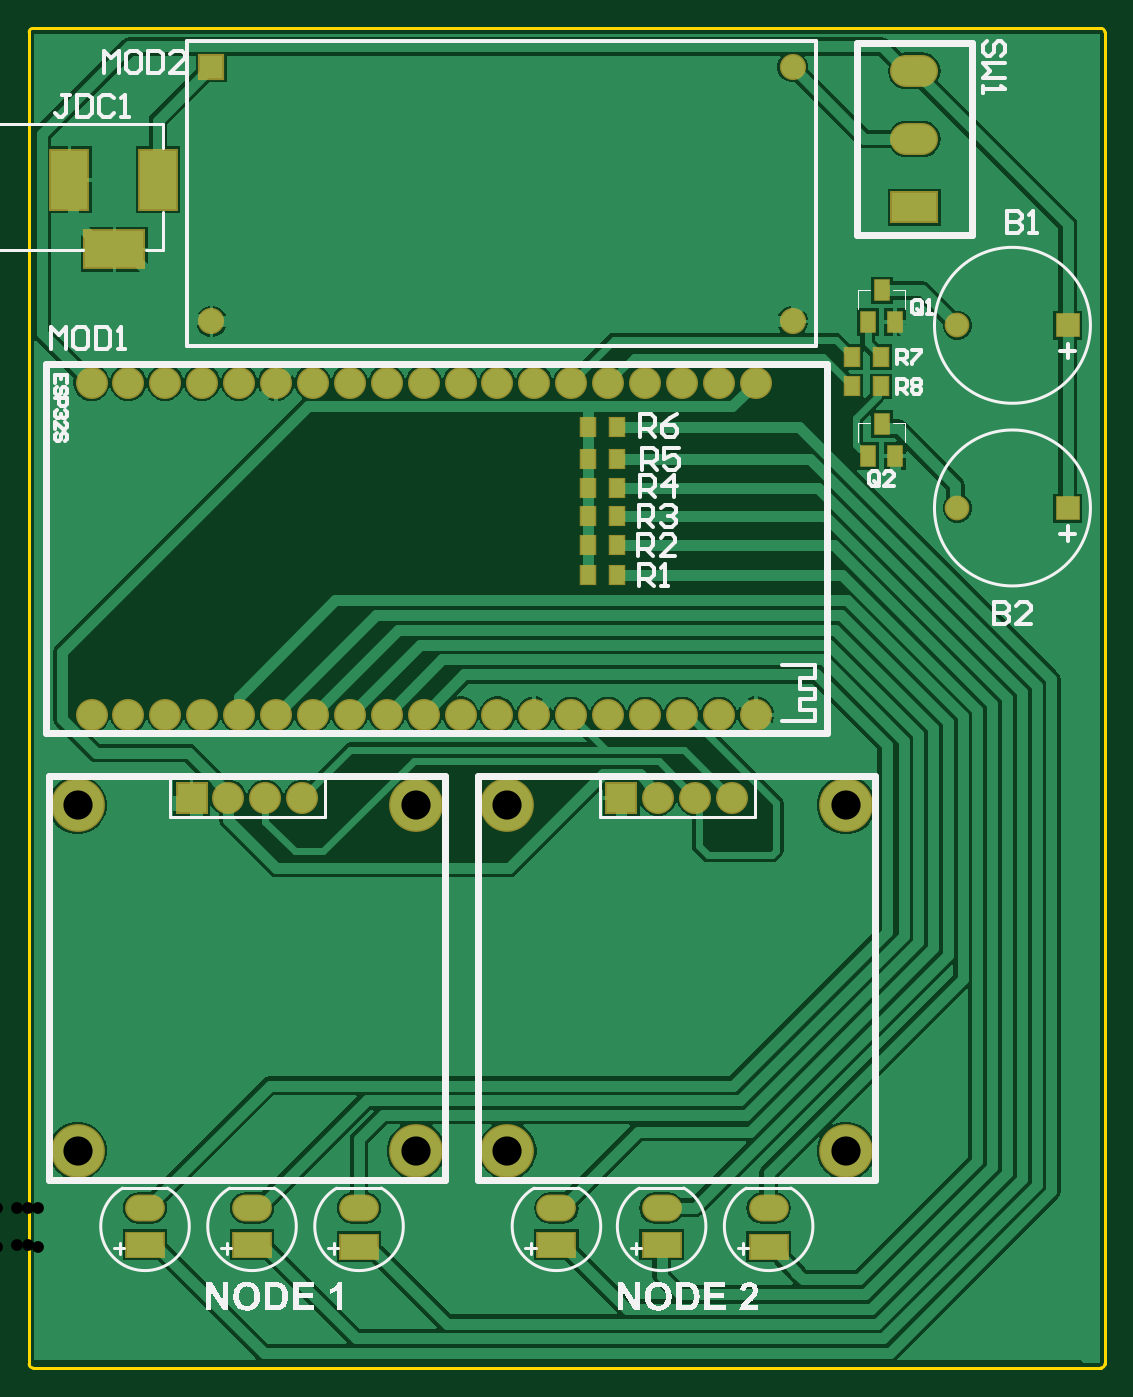
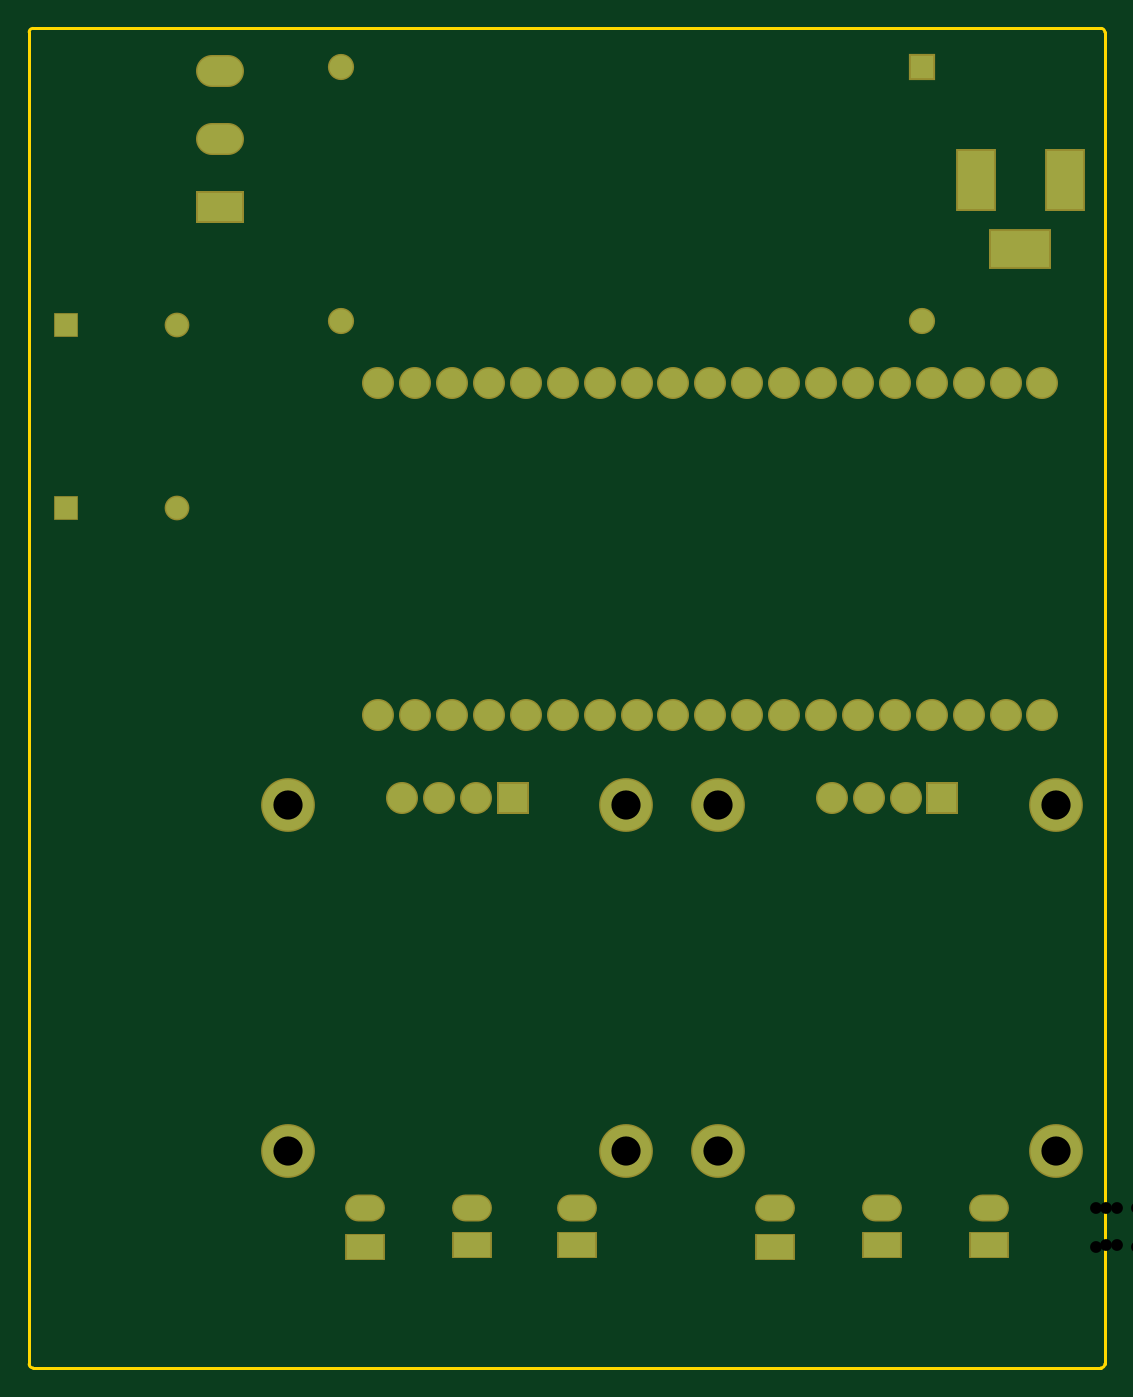
Circuit board: 11 layer files. Board 74.0 x 92.2 mm.
- drill: Gateway_PCB-RoundHoles.TXT (752 bytes)
- drill: Gateway_PCB-SlotHoles.TXT (336 bytes)
- bottom_copper: Gateway_PCB.GBL (2029 bytes)
- bottom_silk: Gateway_PCB.GBO (268 bytes)
- paste: Gateway_PCB.GBP (266 bytes)
- bottom_mask: Gateway_PCB.GBS (2001 bytes)
- outline: Gateway_PCB.GKO (573 bytes)
- top_copper: Gateway_PCB.GTL (34848 bytes)
- top_silk: Gateway_PCB.GTO (27999 bytes)
- paste: Gateway_PCB.GTP (781 bytes)
- top_mask: Gateway_PCB.GTS (2511 bytes)

=== drill: Gateway_PCB-RoundHoles.TXT ===
M48
;Layer_Color=9474304
;FILE_FORMAT=2:4
INCH,LZ
;TYPE=PLATED
T1F00S00C0.0315
T2F00S00C0.0320
T3F00S00C0.0354
T4F00S00C0.0394
T6F00S00C0.0409
T8F00S00C0.0791
%
T01
X0271Y03325
X0301
Y0382
X0271
T02
X00509Y013285
Y014285
X00799
Y013285
X01089Y013235
Y014285
X01624
Y013285
X01909
Y014285
X02199
Y013235
T03
X00689Y03831
Y0452
X022638
Y03831
T04
X018Y0254
X019
X02
X021
X00935
X00835
X00735
X00635
T06
X01564Y02765
X01664
X01764
X01864
X01964
X02064
X02164
X01464
X01364
X01264
X01164
X01064
X00964
X00864
X00764
X00664
X00564
X00464
X00364
Y03665
X00464
X00564
X00664
X00764
X00864
X00964
X01064
X01164
X01264
X01364
X01464
X01564
X01664
X01764
X01864
X01964
X02064
X02164
T08
X024087Y015833
Y025203
X014913
X012437
X003263
Y015833
X012437
X014913
M30

=== drill: Gateway_PCB-SlotHoles.TXT ===
M48
;Layer_Color=9474304
;FILE_FORMAT=2:4
INCH,LZ
;TYPE=PLATED
T5F00S00C0.0394
T7F00S00C0.0500
%
G90
G05
T05
G00X026157Y041399
M15
G01X025723
M16
G00X026157Y04325
M15
G01X025723
M16
G00X026157Y0451
M15
G01X025723
M16
T07
G00X00401Y04026
M15
G01X00451
M16
G00X005442Y041849
M15
G01Y042451
M16
G00X00304Y041849
M15
G01Y042451
M16
M17
M30

=== bottom_copper: Gateway_PCB.GBL ===
G04*
G04 #@! TF.GenerationSoftware,Altium Limited,Altium Designer,21.3.2 (30)*
G04*
G04 Layer_Physical_Order=2*
G04 Layer_Color=16711680*
%FSTAX24Y24*%
%MOIN*%
G70*
G04*
G04 #@! TF.SameCoordinates,70DC1E10-037C-42C7-9AD5-60C584CD1C3D*
G04*
G04*
G04 #@! TF.FilePolarity,Positive*
G04*
G01*
G75*
%ADD36R,0.1000X0.0650*%
%ADD37O,0.1000X0.0650*%
%ADD38C,0.1378*%
%ADD39R,0.0787X0.0787*%
%ADD40C,0.0787*%
%ADD41R,0.1600X0.1000*%
%ADD42R,0.1000X0.1600*%
%ADD43R,0.0591X0.0591*%
%ADD44C,0.0591*%
%ADD45R,0.1220X0.0787*%
%ADD46O,0.1220X0.0787*%
%ADD47R,0.0630X0.0630*%
%ADD48C,0.0630*%
D36*
X02199Y013235D02*
D03*
X01909Y013285D02*
D03*
X01624D02*
D03*
X01089Y013235D02*
D03*
X00799Y013285D02*
D03*
X00509D02*
D03*
D37*
X02199Y014285D02*
D03*
X01909D02*
D03*
X01624D02*
D03*
X01089D02*
D03*
X00799D02*
D03*
X00509D02*
D03*
D38*
X024087Y025203D02*
D03*
Y015833D02*
D03*
X014913D02*
D03*
Y025203D02*
D03*
X003263D02*
D03*
Y015833D02*
D03*
X012437D02*
D03*
Y025203D02*
D03*
D39*
X018Y0254D02*
D03*
X00635D02*
D03*
D40*
X02D02*
D03*
X021D02*
D03*
X019D02*
D03*
X00664Y03665D02*
D03*
X00364D02*
D03*
X00864D02*
D03*
X01164D02*
D03*
X01264D02*
D03*
X01764D02*
D03*
X01964D02*
D03*
X02064D02*
D03*
X00464D02*
D03*
X00564D02*
D03*
X00764D02*
D03*
X00964D02*
D03*
X01064D02*
D03*
X01364D02*
D03*
X01464D02*
D03*
X01564D02*
D03*
X01664D02*
D03*
X01864D02*
D03*
X02164D02*
D03*
X00364Y02765D02*
D03*
X00464D02*
D03*
X00564D02*
D03*
X00664D02*
D03*
X00764D02*
D03*
X00864D02*
D03*
X00964D02*
D03*
X01064D02*
D03*
X01164D02*
D03*
X01264D02*
D03*
X01364D02*
D03*
X01464D02*
D03*
X01564D02*
D03*
X01664D02*
D03*
X01764D02*
D03*
X01864D02*
D03*
X01964D02*
D03*
X02064D02*
D03*
X02164D02*
D03*
X00735Y0254D02*
D03*
X00935D02*
D03*
X00835D02*
D03*
D41*
X00426Y04026D02*
D03*
D42*
X00304Y04215D02*
D03*
X005442D02*
D03*
D43*
X0301Y03325D02*
D03*
Y0382D02*
D03*
D44*
X0271Y03325D02*
D03*
Y0382D02*
D03*
D45*
X02594Y041399D02*
D03*
D46*
Y04325D02*
D03*
Y0451D02*
D03*
D47*
X00689Y0452D02*
D03*
D48*
Y03831D02*
D03*
X022638Y0452D02*
D03*
Y03831D02*
D03*
M02*

=== bottom_silk: Gateway_PCB.GBO ===
G04*
G04 #@! TF.GenerationSoftware,Altium Limited,Altium Designer,21.3.2 (30)*
G04*
G04 Layer_Color=32896*
%FSTAX24Y24*%
%MOIN*%
G70*
G04*
G04 #@! TF.SameCoordinates,70DC1E10-037C-42C7-9AD5-60C584CD1C3D*
G04*
G04*
G04 #@! TF.FilePolarity,Positive*
G04*
G01*
G75*
M02*

=== paste: Gateway_PCB.GBP ===
G04*
G04 #@! TF.GenerationSoftware,Altium Limited,Altium Designer,21.3.2 (30)*
G04*
G04 Layer_Color=128*
%FSTAX24Y24*%
%MOIN*%
G70*
G04*
G04 #@! TF.SameCoordinates,70DC1E10-037C-42C7-9AD5-60C584CD1C3D*
G04*
G04*
G04 #@! TF.FilePolarity,Positive*
G04*
G01*
G75*
M02*

=== bottom_mask: Gateway_PCB.GBS ===
G04*
G04 #@! TF.GenerationSoftware,Altium Limited,Altium Designer,21.3.2 (30)*
G04*
G04 Layer_Color=16711935*
%FSTAX24Y24*%
%MOIN*%
G70*
G04*
G04 #@! TF.SameCoordinates,70DC1E10-037C-42C7-9AD5-60C584CD1C3D*
G04*
G04*
G04 #@! TF.FilePolarity,Negative*
G04*
G01*
G75*
%ADD21R,0.1080X0.0730*%
%ADD22O,0.1080X0.0730*%
%ADD23C,0.1458*%
%ADD24R,0.0867X0.0867*%
%ADD25C,0.0867*%
%ADD26R,0.1680X0.1080*%
%ADD27R,0.1080X0.1680*%
%ADD28R,0.0671X0.0671*%
%ADD29C,0.0671*%
%ADD30R,0.1300X0.0867*%
%ADD31O,0.1300X0.0867*%
%ADD32R,0.0710X0.0710*%
%ADD33C,0.0710*%
D21*
X02199Y013235D02*
D03*
X01909Y013285D02*
D03*
X01624D02*
D03*
X01089Y013235D02*
D03*
X00799Y013285D02*
D03*
X00509D02*
D03*
D22*
X02199Y014285D02*
D03*
X01909D02*
D03*
X01624D02*
D03*
X01089D02*
D03*
X00799D02*
D03*
X00509D02*
D03*
D23*
X024087Y025203D02*
D03*
Y015833D02*
D03*
X014913D02*
D03*
Y025203D02*
D03*
X003263D02*
D03*
Y015833D02*
D03*
X012437D02*
D03*
Y025203D02*
D03*
D24*
X018Y0254D02*
D03*
X00635D02*
D03*
D25*
X02D02*
D03*
X021D02*
D03*
X019D02*
D03*
X00664Y03665D02*
D03*
X00364D02*
D03*
X00864D02*
D03*
X01164D02*
D03*
X01264D02*
D03*
X01764D02*
D03*
X01964D02*
D03*
X02064D02*
D03*
X00464D02*
D03*
X00564D02*
D03*
X00764D02*
D03*
X00964D02*
D03*
X01064D02*
D03*
X01364D02*
D03*
X01464D02*
D03*
X01564D02*
D03*
X01664D02*
D03*
X01864D02*
D03*
X02164D02*
D03*
X00364Y02765D02*
D03*
X00464D02*
D03*
X00564D02*
D03*
X00664D02*
D03*
X00764D02*
D03*
X00864D02*
D03*
X00964D02*
D03*
X01064D02*
D03*
X01164D02*
D03*
X01264D02*
D03*
X01364D02*
D03*
X01464D02*
D03*
X01564D02*
D03*
X01664D02*
D03*
X01764D02*
D03*
X01864D02*
D03*
X01964D02*
D03*
X02064D02*
D03*
X02164D02*
D03*
X00735Y0254D02*
D03*
X00935D02*
D03*
X00835D02*
D03*
D26*
X00426Y04026D02*
D03*
D27*
X00304Y04215D02*
D03*
X005442D02*
D03*
D28*
X0301Y03325D02*
D03*
Y0382D02*
D03*
D29*
X0271Y03325D02*
D03*
Y0382D02*
D03*
D30*
X02594Y041399D02*
D03*
D31*
Y04325D02*
D03*
Y0451D02*
D03*
D32*
X00689Y0452D02*
D03*
D33*
Y03831D02*
D03*
X022638Y0452D02*
D03*
Y03831D02*
D03*
M02*

=== outline: Gateway_PCB.GKO ===
G04*
G04 #@! TF.GenerationSoftware,Altium Limited,Altium Designer,21.3.2 (30)*
G04*
G04 Layer_Color=16711935*
%FSTAX24Y24*%
%MOIN*%
G70*
G04*
G04 #@! TF.SameCoordinates,70DC1E10-037C-42C7-9AD5-60C584CD1C3D*
G04*
G04*
G04 #@! TF.FilePolarity,Positive*
G04*
G01*
G75*
%ADD13C,0.0079*%
D13*
X0311Y04615D02*
G03*
X031Y04625I-0001J0D01*
G01*
Y00995D02*
G03*
X0311Y01005I0J0001D01*
G01*
X00205Y04625D02*
G03*
X00195Y04615I0J-0001D01*
G01*
Y01005D02*
G03*
X00205Y00995I0001J0D01*
G01*
X031D01*
X00205Y04625D02*
X031D01*
X0311Y01005D02*
Y04615D01*
X00195Y01005D02*
Y04615D01*
M02*

=== top_copper: Gateway_PCB.GTL (34848 bytes, source omitted) ===
=== top_silk: Gateway_PCB.GTO (27999 bytes, source omitted) ===
=== paste: Gateway_PCB.GTP ===
G04*
G04 #@! TF.GenerationSoftware,Altium Limited,Altium Designer,21.3.2 (30)*
G04*
G04 Layer_Color=8421504*
%FSTAX24Y24*%
%MOIN*%
G70*
G04*
G04 #@! TF.SameCoordinates,70DC1E10-037C-42C7-9AD5-60C584CD1C3D*
G04*
G04*
G04 #@! TF.FilePolarity,Positive*
G04*
G01*
G75*
%ADD17R,0.0394X0.0551*%
%ADD18R,0.0394X0.0492*%
D17*
X02505Y03915D02*
D03*
X025424Y038284D02*
D03*
X024676D02*
D03*
X02505Y035533D02*
D03*
X025424Y034667D02*
D03*
X024676D02*
D03*
D18*
X025044Y03655D02*
D03*
X024256D02*
D03*
X025044Y03735D02*
D03*
X024256D02*
D03*
X017873Y035439D02*
D03*
X017086D02*
D03*
X017873Y034589D02*
D03*
X017086D02*
D03*
X017873Y033789D02*
D03*
X017086D02*
D03*
X017873Y033039D02*
D03*
X017086D02*
D03*
X017873Y032239D02*
D03*
X017086D02*
D03*
X017873Y031439D02*
D03*
X017086D02*
D03*
M02*

=== top_mask: Gateway_PCB.GTS ===
G04*
G04 #@! TF.GenerationSoftware,Altium Limited,Altium Designer,21.3.2 (30)*
G04*
G04 Layer_Color=8388736*
%FSTAX24Y24*%
%MOIN*%
G70*
G04*
G04 #@! TF.SameCoordinates,70DC1E10-037C-42C7-9AD5-60C584CD1C3D*
G04*
G04*
G04 #@! TF.FilePolarity,Negative*
G04*
G01*
G75*
%ADD19R,0.0454X0.0611*%
%ADD20R,0.0474X0.0572*%
%ADD21R,0.1080X0.0730*%
%ADD22O,0.1080X0.0730*%
%ADD23C,0.1458*%
%ADD24R,0.0867X0.0867*%
%ADD25C,0.0867*%
%ADD26R,0.1680X0.1080*%
%ADD27R,0.1080X0.1680*%
%ADD28R,0.0671X0.0671*%
%ADD29C,0.0671*%
%ADD30R,0.1300X0.0867*%
%ADD31O,0.1300X0.0867*%
%ADD32R,0.0710X0.0710*%
%ADD33C,0.0710*%
D19*
X02505Y03915D02*
D03*
X025424Y038284D02*
D03*
X024676D02*
D03*
X02505Y035533D02*
D03*
X025424Y034667D02*
D03*
X024676D02*
D03*
D20*
X025044Y03655D02*
D03*
X024256D02*
D03*
X025044Y03735D02*
D03*
X024256D02*
D03*
X017873Y035439D02*
D03*
X017086D02*
D03*
X017873Y034589D02*
D03*
X017086D02*
D03*
X017873Y033789D02*
D03*
X017086D02*
D03*
X017873Y033039D02*
D03*
X017086D02*
D03*
X017873Y032239D02*
D03*
X017086D02*
D03*
X017873Y031439D02*
D03*
X017086D02*
D03*
D21*
X02199Y013235D02*
D03*
X01909Y013285D02*
D03*
X01624D02*
D03*
X01089Y013235D02*
D03*
X00799Y013285D02*
D03*
X00509D02*
D03*
D22*
X02199Y014285D02*
D03*
X01909D02*
D03*
X01624D02*
D03*
X01089D02*
D03*
X00799D02*
D03*
X00509D02*
D03*
D23*
X024087Y025203D02*
D03*
Y015833D02*
D03*
X014913D02*
D03*
Y025203D02*
D03*
X003263D02*
D03*
Y015833D02*
D03*
X012437D02*
D03*
Y025203D02*
D03*
D24*
X018Y0254D02*
D03*
X00635D02*
D03*
D25*
X02D02*
D03*
X021D02*
D03*
X019D02*
D03*
X00664Y03665D02*
D03*
X00364D02*
D03*
X00864D02*
D03*
X01164D02*
D03*
X01264D02*
D03*
X01764D02*
D03*
X01964D02*
D03*
X02064D02*
D03*
X00464D02*
D03*
X00564D02*
D03*
X00764D02*
D03*
X00964D02*
D03*
X01064D02*
D03*
X01364D02*
D03*
X01464D02*
D03*
X01564D02*
D03*
X01664D02*
D03*
X01864D02*
D03*
X02164D02*
D03*
X00364Y02765D02*
D03*
X00464D02*
D03*
X00564D02*
D03*
X00664D02*
D03*
X00764D02*
D03*
X00864D02*
D03*
X00964D02*
D03*
X01064D02*
D03*
X01164D02*
D03*
X01264D02*
D03*
X01364D02*
D03*
X01464D02*
D03*
X01564D02*
D03*
X01664D02*
D03*
X01764D02*
D03*
X01864D02*
D03*
X01964D02*
D03*
X02064D02*
D03*
X02164D02*
D03*
X00735Y0254D02*
D03*
X00935D02*
D03*
X00835D02*
D03*
D26*
X00426Y04026D02*
D03*
D27*
X00304Y04215D02*
D03*
X005442D02*
D03*
D28*
X0301Y03325D02*
D03*
Y0382D02*
D03*
D29*
X0271Y03325D02*
D03*
Y0382D02*
D03*
D30*
X02594Y041399D02*
D03*
D31*
Y04325D02*
D03*
Y0451D02*
D03*
D32*
X00689Y0452D02*
D03*
D33*
Y03831D02*
D03*
X022638Y0452D02*
D03*
Y03831D02*
D03*
M02*

